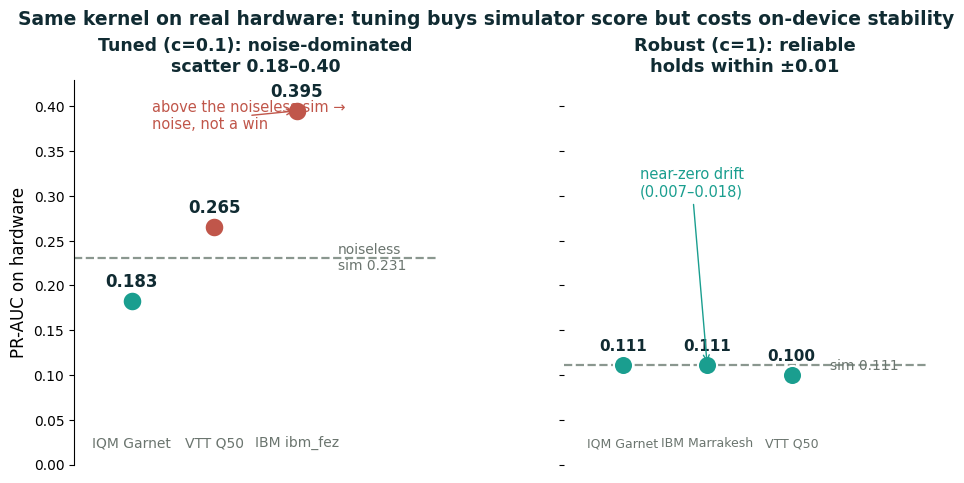

The matplotlib source for this figure:
"""Honest hardware chart: tuned config is noise-dominated, robust config is rock-solid."""
import os
import numpy as np
import matplotlib
matplotlib.use("Agg")
import matplotlib.pyplot as plt

os.makedirs("pitch_assets", exist_ok=True)
NAVY = "#102B32"; TEAL = "#1A9E8F"; RED = "#C0564A"; GREY = "#8A978F"; AMBER = "#C9962B"
plt.rcParams["font.family"] = "DejaVu Sans"

fig, (axL, axR) = plt.subplots(1, 2, figsize=(11.0, 5.0), sharey=True,
                               gridspec_kw={"wspace": 0.35})
fig.patch.set_facecolor("white")

# ── left: tuned c=0.1 — three full-shot runs, scattered
tuned = [("IQM Garnet", 0.183), ("VTT Q50", 0.265), ("IBM ibm_fez", 0.395)]
xs = [1, 2, 3]
axL.axhline(0.231, ls="--", color=GREY, lw=1.6)
axL.text(3.5, 0.231, "noiseless\nsim 0.231", color="#6B756F", fontsize=10, va="center", ha="left")
for (name, v), x in zip(tuned, xs):
    col = RED if v > 0.231 else TEAL
    axL.scatter([x], [v], s=200, color=col, edgecolor="white", linewidth=1.5, zorder=3)
    axL.text(x, v + 0.016, f"{v:.3f}", ha="center", fontsize=12, fontweight="bold", color=NAVY)
    axL.text(x, 0.02, name, ha="center", fontsize=10, color="#6B756F", rotation=0)
axL.annotate("above the noiseless sim →\nnoise, not a win", (3, 0.395), (1.25, 0.375),
             fontsize=10.5, color=RED, arrowprops=dict(arrowstyle="->", color=RED))
axL.set_title("Tuned (c=0.1): noise-dominated\nscatter 0.18–0.40",
              fontsize=12.5, color=NAVY, fontweight="bold")
axL.set_ylabel("PR-AUC on hardware", fontsize=12)
axL.set_xlim(0.3, 4.7); axL.set_xticks([])
axL.spines[["top", "right", "bottom"]].set_visible(False)

# ── right: robust c=1 — tight
robust = [("IQM Garnet", 0.111), ("IBM Marrakesh", 0.111), ("VTT Q50", 0.100)]
xr = [1, 2, 3]
axR.axhline(0.111, ls="--", color=GREY, lw=1.6)
axR.text(3.45, 0.111, "sim 0.111", color="#6B756F", fontsize=10, va="center", ha="left")
for (name, v), x in zip(robust, xr):
    axR.scatter([x], [v], s=190, color=TEAL, edgecolor="white", linewidth=1.5, zorder=3)
    axR.text(x, v + 0.016, f"{v:.3f}", ha="center", fontsize=11, fontweight="bold", color=NAVY)
    axR.text(x, 0.02, name, ha="center", fontsize=9, color="#6B756F")
axR.annotate("near-zero drift\n(0.007–0.018)", (2, 0.111), (1.2, 0.30),
             fontsize=10.5, color=TEAL, arrowprops=dict(arrowstyle="->", color=TEAL))
axR.set_title("Robust (c=1): reliable\nholds within ±0.01",
              fontsize=13, color=NAVY, fontweight="bold")
axR.set_xlim(0.3, 4.6); axR.set_xticks([])
axR.spines[["top", "right", "bottom", "left"]].set_visible(False)

fig.suptitle("Same kernel on real hardware: tuning buys simulator score but costs on-device stability",
             fontsize=13.5, color=NAVY, fontweight="bold", y=1.02)
axL.set_ylim(0, 0.43)
fig.savefig("pitch_assets/06_hardware_reliability.png", dpi=160, bbox_inches="tight", facecolor="white")
print("wrote pitch_assets/06_hardware_reliability.png")
